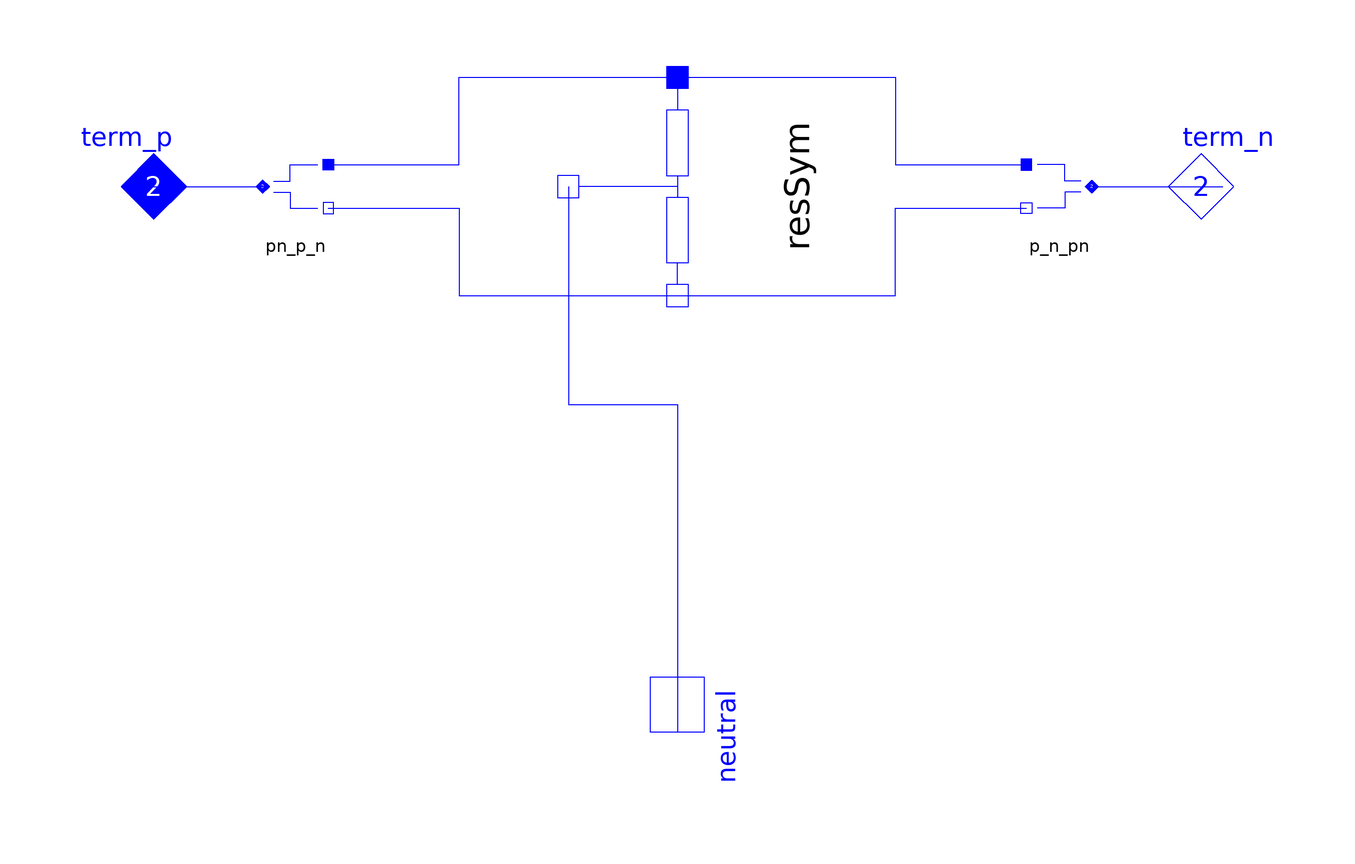

Above is the diagram view of the following Modelica model: its components placed by their Placement annotations and its connect equations drawn as lines.

model ResistorSym "Symmetrical capacitor with neutral access"
    extends Partials.ImpedBase0;

    parameter SI.Resistance R=1;
    Base.Interfaces.Electric_n neutral "symmetrical point"
      annotation (Placement(transformation(
          origin={0,-100},
          extent={{-10,-10},{10,10}},
          rotation=270)));
    Nodes.Electric_pn_p_n pn_p_n annotation (Placement(transformation(extent={{
              -80,-10},{-60,10}}, rotation=0)));
    Nodes.Electric_pn_p_n p_n_pn annotation (Placement(transformation(extent={{
              80,-10},{60,10}}, rotation=0)));
    ImpedancesSingle.ResistorSym resSym(final R=R)
      annotation (Placement(transformation(
          origin={0,0},
          extent={{-20,-20},{20,20}},
          rotation=270)));

  equation
    connect(pn_p_n.term_p, resSym.term_p) annotation (Line(points={{-64,4},{-40,
            4},{-40,20},{-1.22465e-15,20}}, color={0,0,255}));
    connect(resSym.term_p, p_n_pn.term_p) annotation (Line(points={{
            -1.22465e-15,20},{40,20},{40,4},{64,4}}, color={0,0,255}));
    connect(pn_p_n.term_n, resSym.term_n) annotation (Line(points={{-64,-4},{
            -40,-4},{-40,-20},{1.22465e-15,-20}}, color={0,0,255}));
    connect(resSym.term_n, p_n_pn.term_n) annotation (Line(points={{1.22465e-15,
            -20},{40,-20},{40,-4},{64,-4}}, color={0,0,255}));
    connect(term_p, pn_p_n.term_pn)
      annotation (Line(points={{-100,0},{-76,0}}, color={0,0,255}));
    connect(p_n_pn.term_pn, term_n)
      annotation (Line(points={{76,0},{100,0}}, color={0,0,255}));
    connect(resSym.neutral, neutral) annotation (Line(points={{-20,-1.22465e-15},
            {-20,-40},{0,-40},{0,-100}}, color={0,0,255}));
    annotation (defaultComponentName="resSym",
      Window(
  x=0.45,
  y=0.01,
  width=0.44,
  height=0.65),
      Documentation(
              info="<html>
</html>"),   Icon(coordinateSystem(
          preserveAspectRatio=false,
          extent={{-100,-100},{100,100}},
          grid={2,2}), graphics={
          Line(points={{0,10},{0,-10}}, color={0,0,255}),
          Rectangle(extent={{-10,60},{10,10}}, lineColor={0,0,255}),
          Rectangle(extent={{-10,-10},{10,-60}}, lineColor={0,0,255}),
          Line(points={{-80,10},{-40,10},{-40,70},{40,70},{40,10},{80,10}},
              color={0,0,255}),
          Line(points={{-80,-10},{-40,-10},{-40,-70},{40,-70},{40,-10},{80,-10}},
              color={0,0,255}),
          Line(points={{0,70},{0,60}}, color={0,0,255}),
          Line(points={{0,-60},{0,-70}}, color={0,0,255}),
          Line(points={{0,0},{20,0},{20,-100},{10,-100}}, color={0,0,255})}),
      Diagram(coordinateSystem(
          preserveAspectRatio=false,
          extent={{-100,-100},{100,100}},
          grid={2,2}), graphics));
  end ResistorSym;